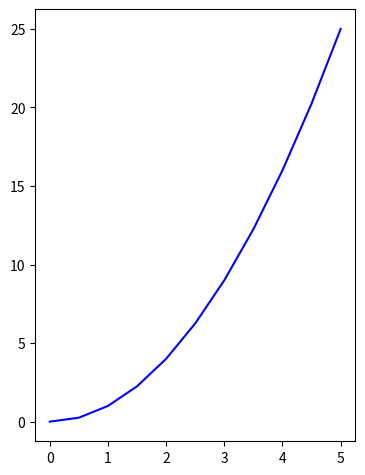
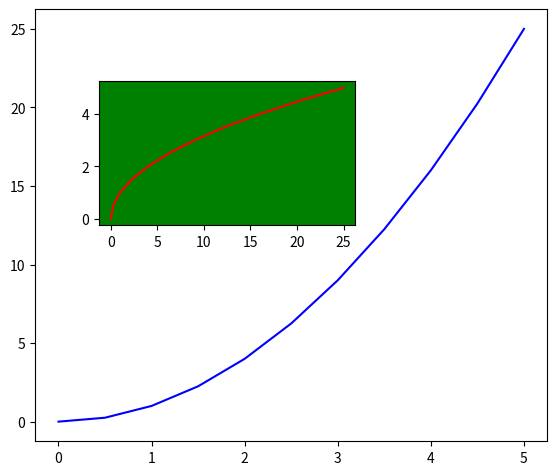

Recreate these plots in Python, in order.
import matplotlib.pyplot as plt
import numpy as np

X = np.linspace(0,5,11)
Y = X**2
 
Fig = plt.figure()
Graf = Fig.add_axes([0.1,0.1,0.5,0.9])
Graf.plot(X,Y,"b")
plt.show()


Fig = plt.figure()
Graf = Fig.add_axes([0.1,0.1,0.8,0.9])
Graf2 = Fig.add_axes([0.2,0.55,0.4,0.3])
Graf.plot(X,Y,"b")
Graf2.plot(Y,X,"r")
Graf2.set_facecolor("green")
Fig.show()

